The GitHub repository NadaAlz/Deep-Learning contains a labelled image folder "split" with 4 categories: book, fork, pen, spoon. Examples follow, each with its label.

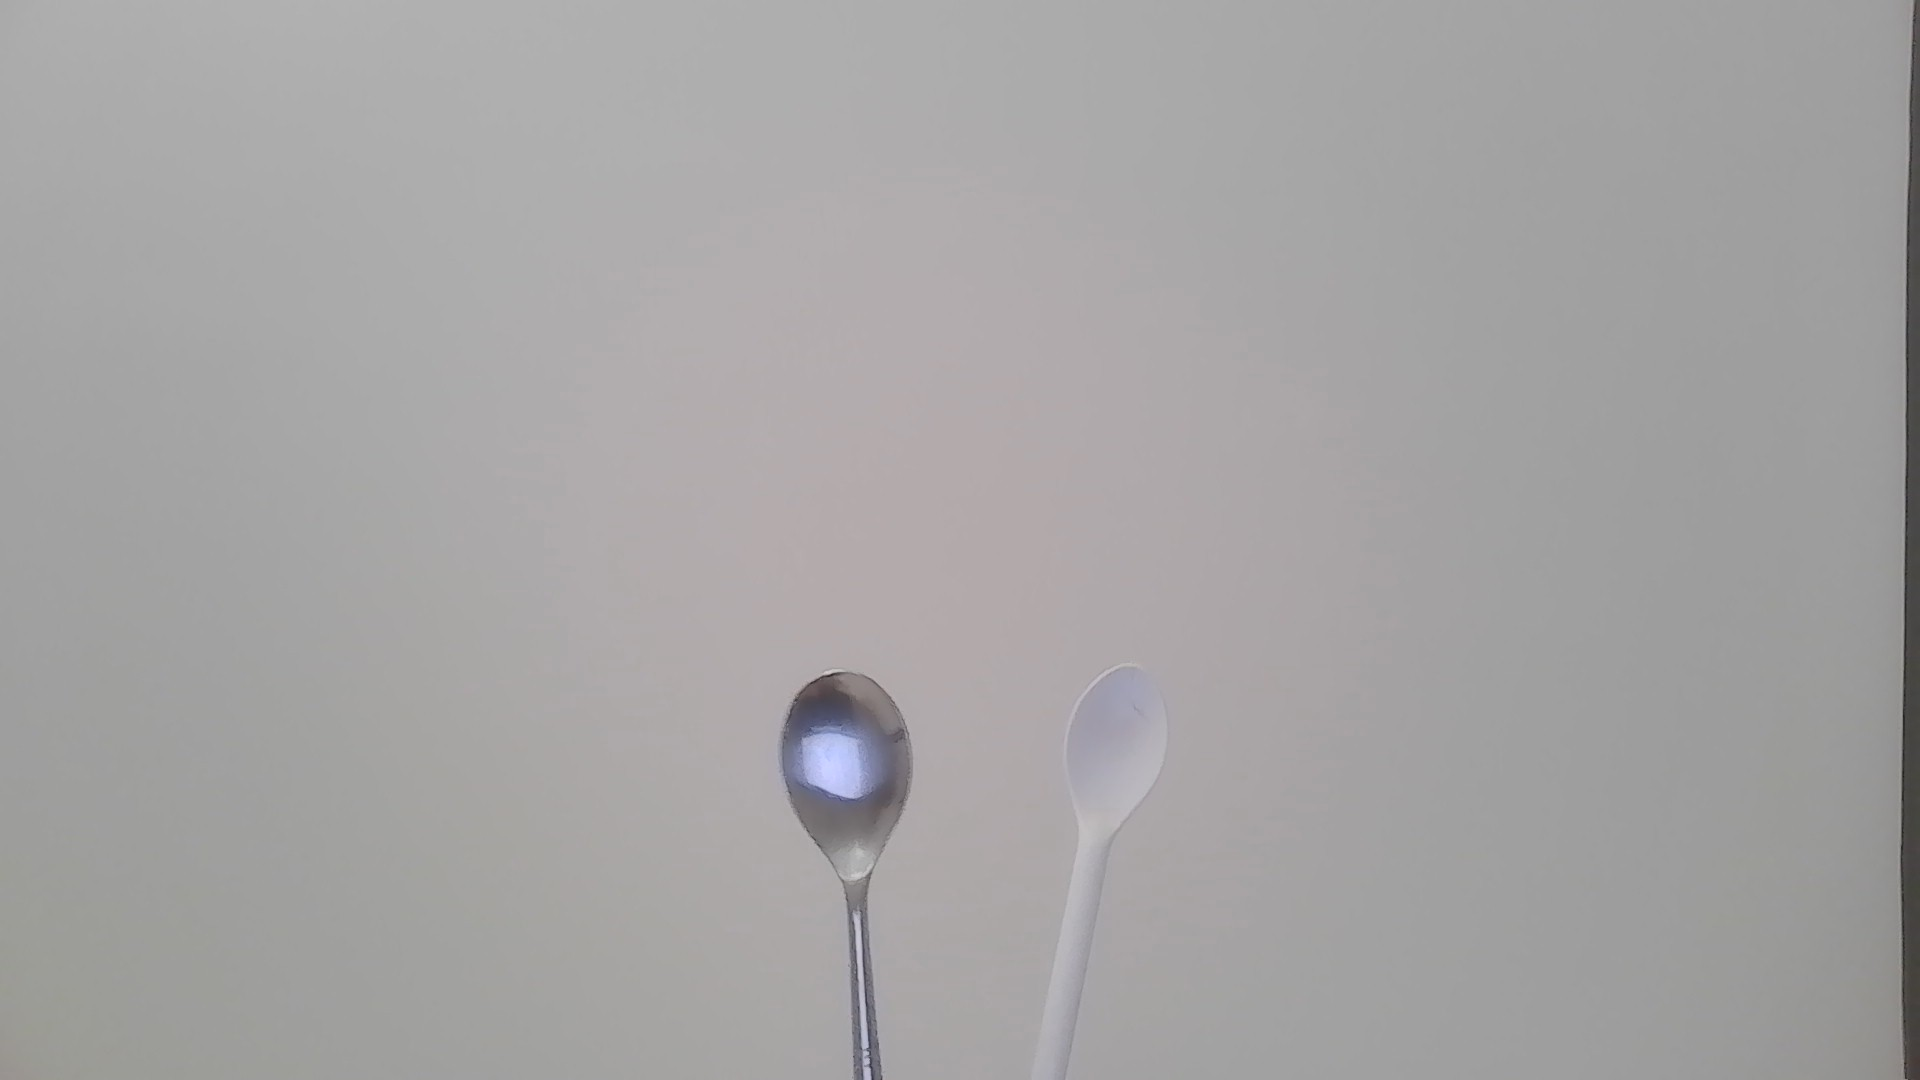
Label: spoon

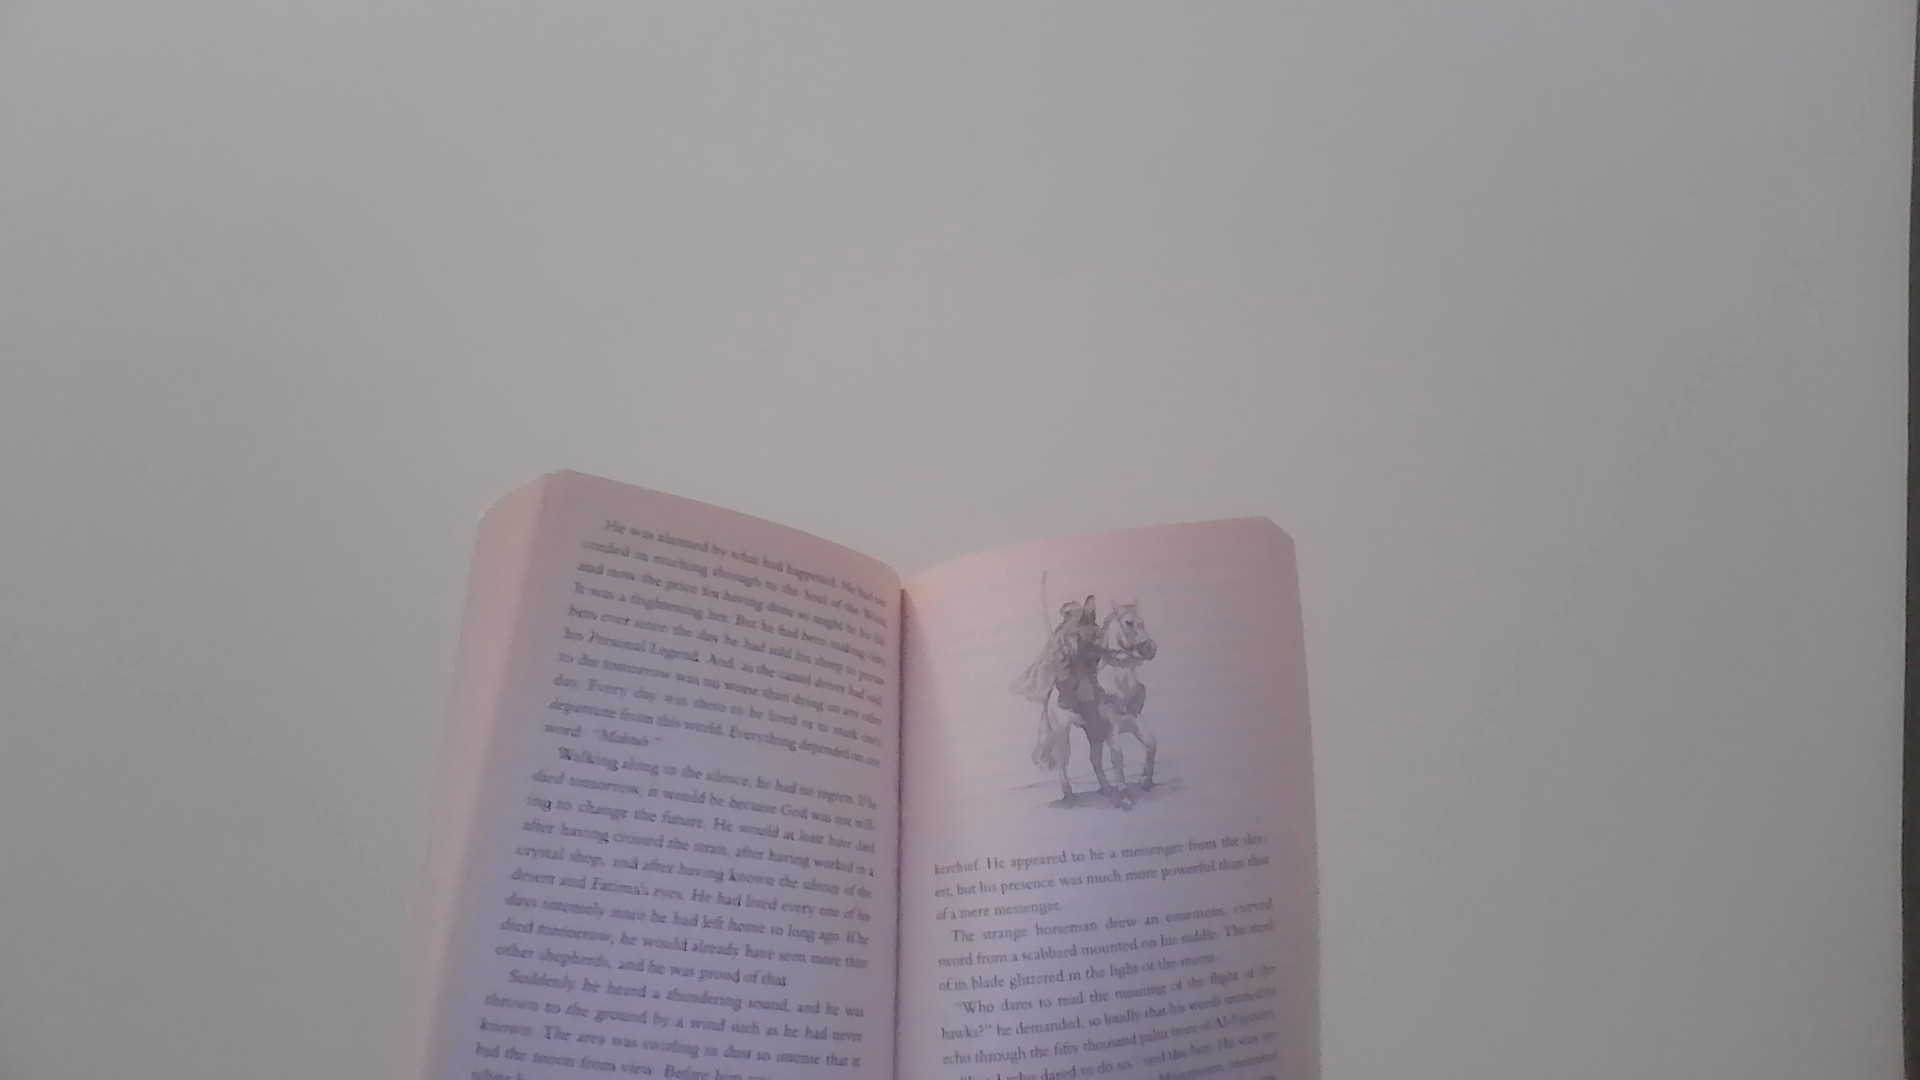
Label: book

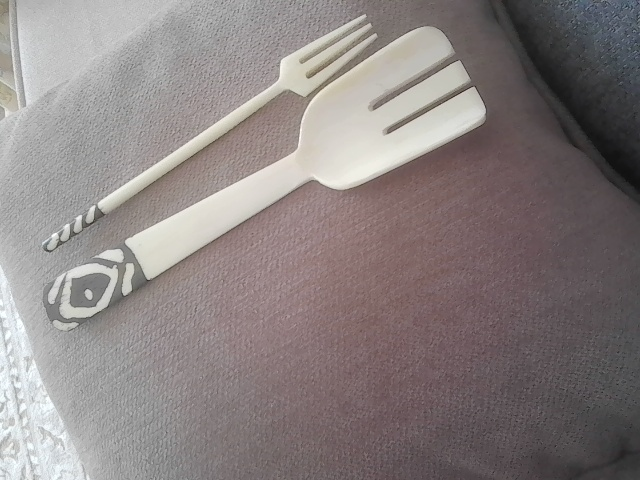
Label: fork

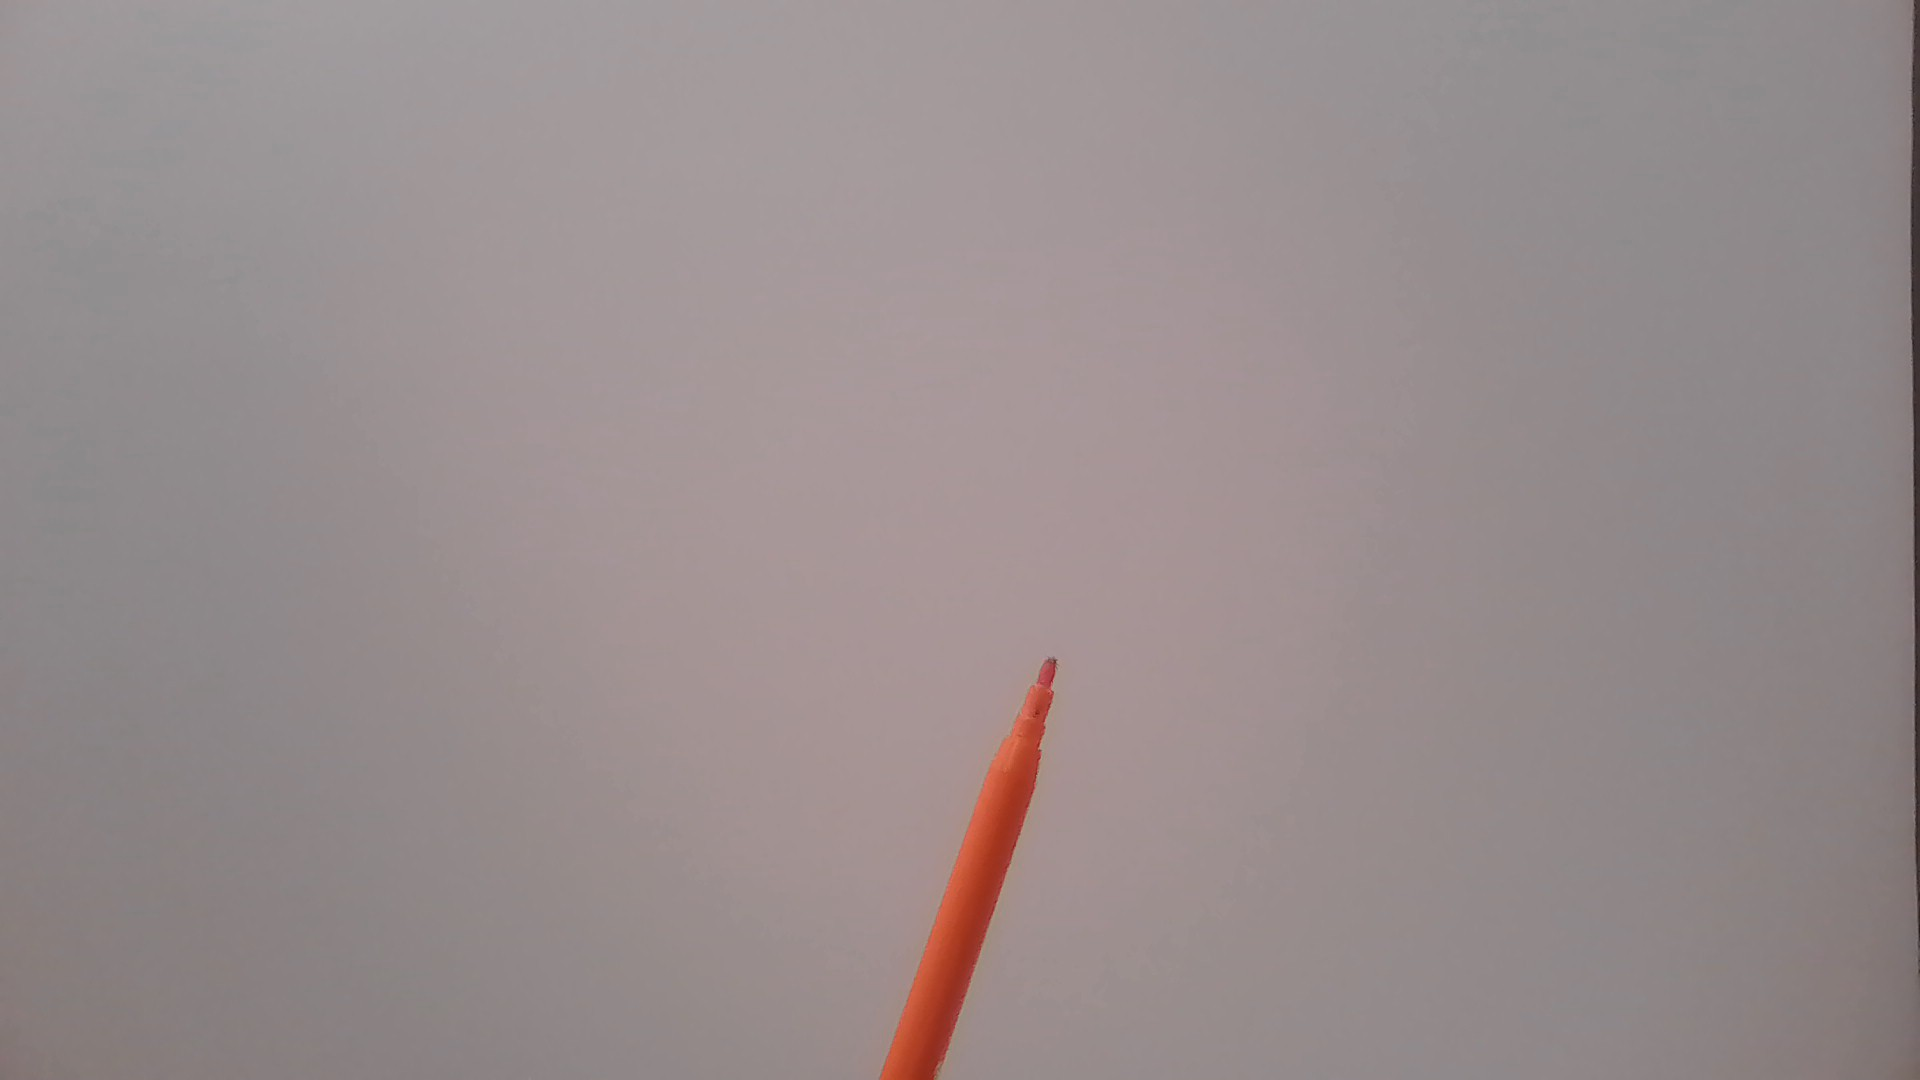
Label: pen

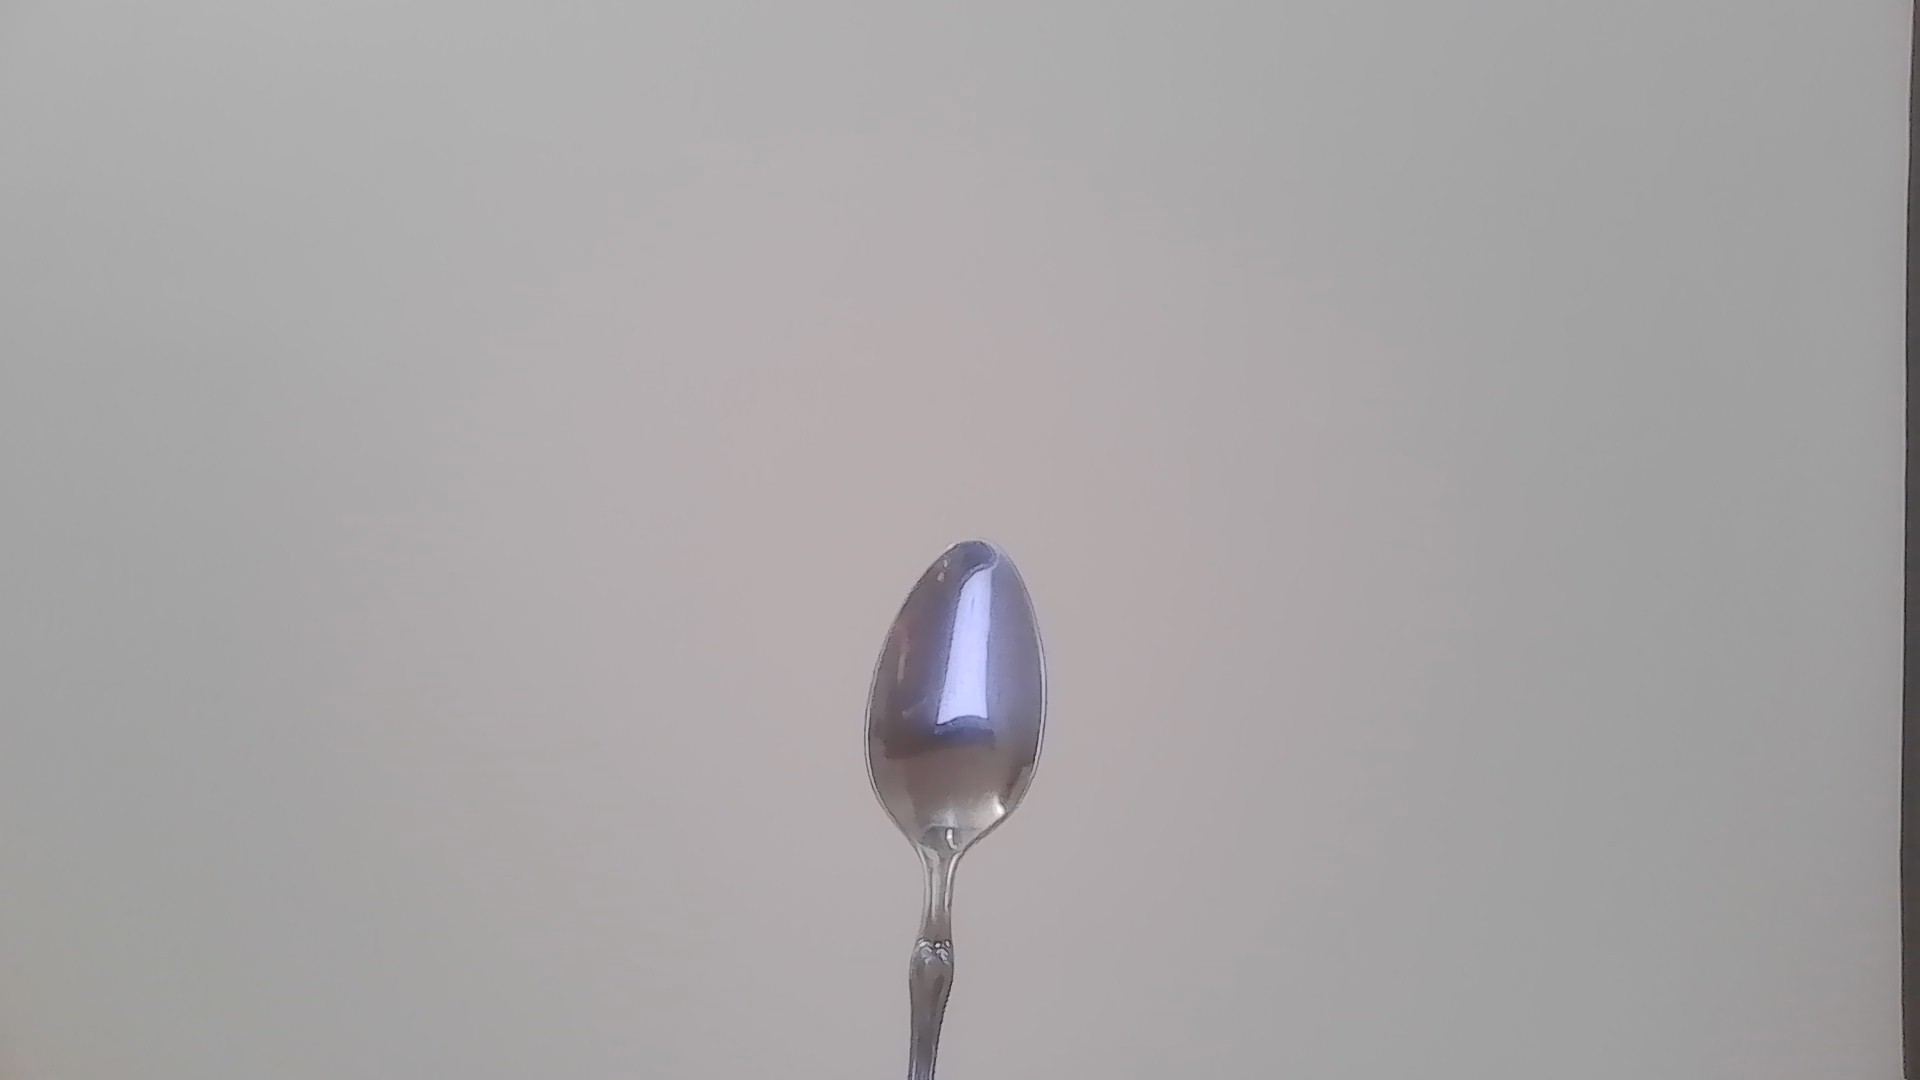
Label: spoon

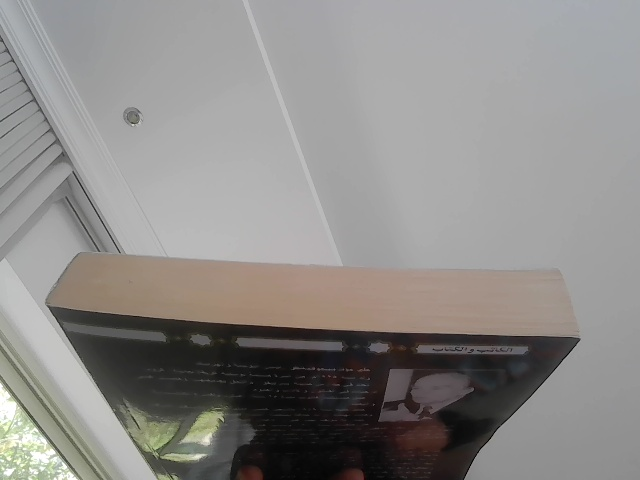
Label: book
